Image classification data set "dataset" (drgusimyth/diabetes_classifier on GitHub). Class labels (2): diabetic, healthy.

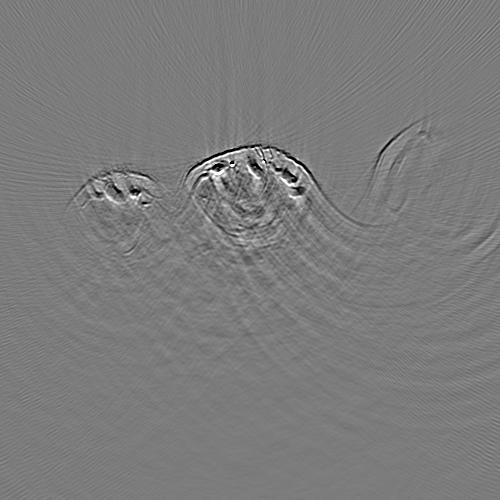
Label: healthy

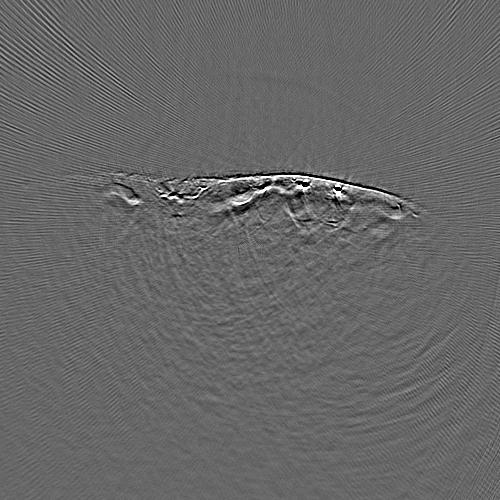
Label: diabetic

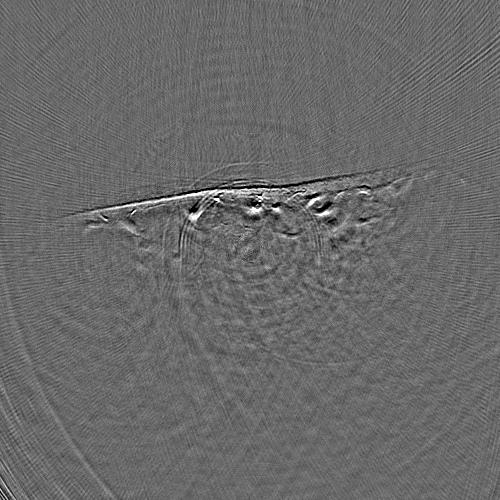
Label: healthy

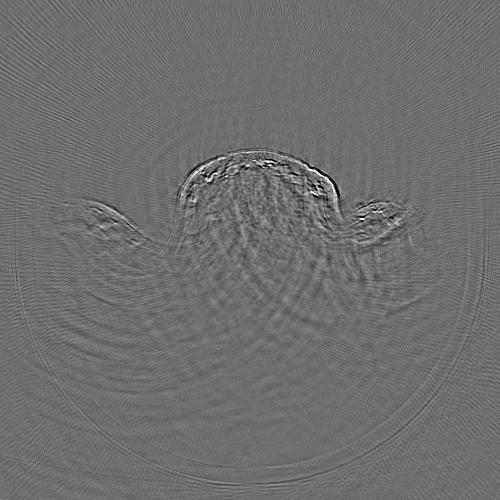
Label: diabetic

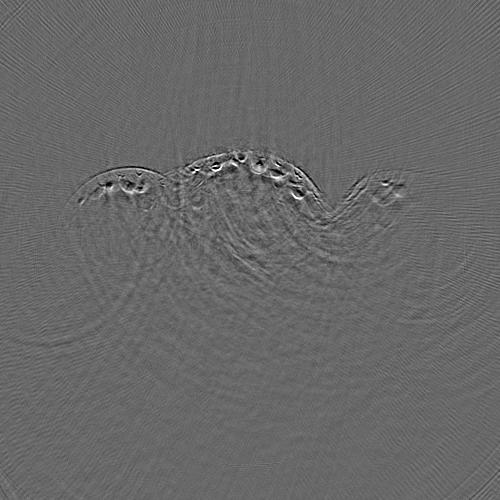
Label: healthy

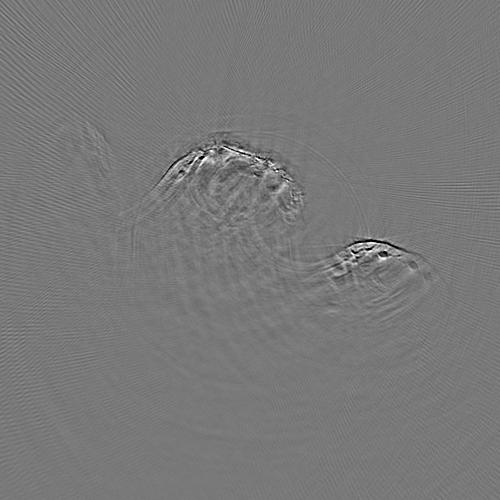
Label: diabetic
